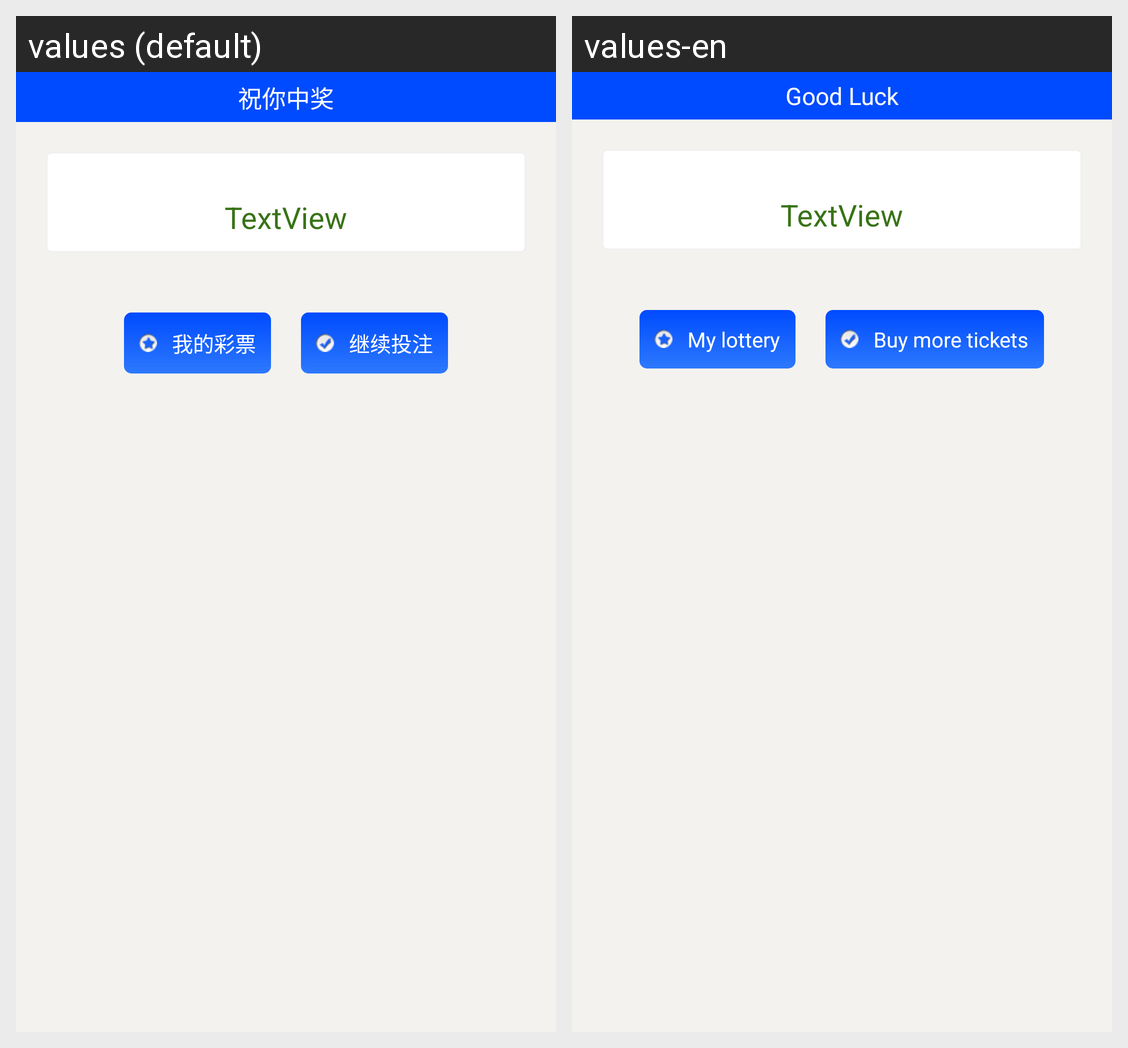

Strings drawn on this Android screen and how each of the app's shown locales translates them:
Android screen res/layout/victory_bettingsuccess.xml rendered under 2 locales, left to right: values (default), values-en. Device: Nexus 5 (rendered at 1080×1920; each locale shown at half size, 540×960, under a caption strip naming it); theme MyStartTheme.
Strings drawn on this screen, with the default value and each locale's value (text and hints the layout hard-codes, and strings that could not be matched under every locale, appear in the picture but are not listed):

good_luck_to_you
  values: 祝你中奖
  values-en: Good Luck

myticket
  values: 我的彩票
  values-en: My lottery

contine_buy
  values: 继续投注
  values-en: Buy more tickets
